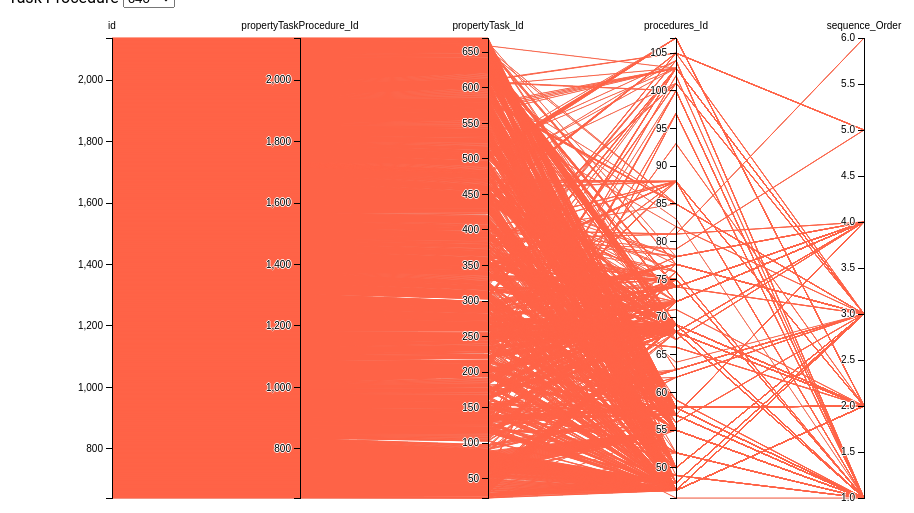
D3 v3 page, settled after 360 driven frames (6 s of simulated time); the page loaded 1 data file(s).


// ── script/script.js
var dataSet =[];

d3.select('h3').style('color', 'darkblue');   
d3.select('h3').style('font-size', '24px'); 


var margin = { top: 30, right: 10, bottom: 10, left: 10 },
    width = 960 - margin.left - margin.right,
    height = 500 - margin.top - margin.bottom;

var x = d3.scale.ordinal().rangePoints([0, width], 1),
    y = {},
    dragging = {};

var line = d3.svg.line(),
    axis = d3.svg.axis().orient("left"),
    background,
    foreground;

var svg = d3.select("body").append("svg")
    .attr("width", width + margin.left + margin.right)
    .attr("height", height + margin.top + margin.bottom)
    .append("g")
    .attr("transform", "translate(" + margin.left + "," + margin.top + ")");


var elem = document.getElementById('select_ID');
elem.addEventListener("change", onSelectChange);
function onSelectChange() {
    var value = this.value;
    var fdata = filteredData(value);
    alert(value);
}

function filteredData(value) {
    return true;
}


d3.csv("/data/procedures.csv", function (error, cars) {

    console.log(cars.length);
    for (var i = 0; i < cars.length; i++) {
        var opt = cars[i].id;
        var el = document.createElement("option");
        el.textContent = opt;
        el.value = opt;
        elem.appendChild(el);

    }
    // Extract the list of dimensions and create a scale for each.
    x.domain(dimensions = d3.keys(cars[0]).filter(function (d) {
        return d != "name" && (y[d] = d3.scale.linear()
            .domain(d3.extent(cars, function (p) { return +p[d]; }))
            .range([height, 0]));
    }));

    // Add grey background lines for context.
    background = svg.append("g")
        .attr("class", "background")
        .selectAll("path")
        .data(cars)
        .enter().append("path")
        .attr("d", path);

    // Add blue foreground lines for focus.
    foreground = svg.append("g")
        .attr("class", "foreground")
        .selectAll("path")
        .data(cars)
        .enter().append("path")
        .attr("d", path);

    // Add a group element for each dimension.
    var g = svg.selectAll(".dimension")
        .data(dimensions)
        .enter().append("g")
        .attr("class", "dimension")
        .attr("transform", function (d) { return "translate(" + x(d) + ")"; })
        .call(d3.behavior.drag()
            .origin(function (d) { return { x: x(d) }; })
            .on("dragstart", function (d) {
                dragging[d] = x(d);
                background.attr("visibility", "hidden");
            })
            .on("drag", function (d) {
                dragging[d] = Math.min(width, Math.max(0, d3.event.x));
                foreground.attr("d", path);
                dimensions.sort(function (a, b) { return position(a) - position(b); });
                x.domain(dimensions);
                g.attr("transform", function (d) { return "translate(" + position(d) + ")"; })
            })
            .on("dragend", function (d) {
                delete dragging[d];
                transition(d3.select(this)).attr("transform", "translate(" + x(d) + ")");
                transition(foreground).attr("d", path);
                background
                    .attr("d", path)
                    .transition()
                    .delay(500)
                    .duration(0)
                    .attr("visibility", null);
            })
        );
          

    // Add an axis and title.
    g.append("g")
        .attr("class", "axis")
        .each(function (d) { d3.select(this).call(axis.scale(y[d])); })
        .append("text")
        .style("text-anchor", "middle")
        .attr("y", -9)
        .text(function (d) { return d; });

    // Add and store a brush for each axis.
    g.append("g")
        .attr("class", "brush")
        .each(function (d) {
            d3.select(this).call(y[d].brush = d3.svg.brush().y(y[d]).on("brushstart", brushstart).on("brush", brush));
        })
        .selectAll("rect")
        .attr("x", -8)
        .attr("width", 16);
});


function handleMouseOver(event){
    console.log('handleMouseOver ');

}
function handleMouseOut(event){
    console.log('handleMouseOut ');
    
}

function position(d) {
    var v = dragging[d];
    return v == null ? x(d) : v;
}

function transition(g) {
    return g.transition().duration(500);
}

// Returns the path for a given data point.
function path(d) {
    return line(dimensions.map(function (p) { return [position(p), y[p](d[p])]; }));
}

function brushstart() {
    d3.event.sourceEvent.stopPropagation();
}

// Handles a brush event, toggling the display of foreground lines.
function brush() {
    var actives = dimensions.filter(function (p) { return !y[p].brush.empty(); }),
        extents = actives.map(function (p) { return y[p].brush.extent(); });
    foreground.style("display", function (d) {
        return actives.every(function (p, i) {
            return extents[i][0] <= d[p] && d[p] <= extents[i][1];
        }) ? null : "none";
    });
}


### data: data/procedures.csv
id, propertyTaskProcedure_Id, propertyTask_Id, procedures_Id, sequence_Order
640, 640, 23, 55, 1
641, 641, 23, 47, 2
642, 642, 23, 48, 3
643, 643, 24, 52, 1
644, 644, 24, 47, 2
645, 645, 24, 48, 3
646, 646, 26, 49, 1
647, 647, 26, 47, 2
648, 648, 26, 48, 3
649, 649, 27, 49, 1
650, 650, 27, 47, 2
651, 651, 27, 48, 3
652, 652, 28, 49, 1
653, 653, 28, 47, 2
654, 654, 28, 48, 3
655, 655, 29, 49, 1
656, 656, 29, 47, 2
657, 657, 29, 48, 3
658, 658, 30, 58, 1
659, 659, 31, 69, 1
660, 660, 31, 68, 2
661, 661, 31, 47, 3
662, 662, 31, 72, 4
663, 663, 32, 69, 1
664, 664, 32, 47, 2
665, 665, 33, 69, 1
666, 666, 33, 47, 2
667, 667, 34, 69, 1
668, 668, 34, 47, 2
669, 669, 35, 69, 1
670, 670, 35, 47, 2
671, 671, 36, 69, 1
672, 672, 36, 47, 2
673, 673, 37, 69, 1
674, 674, 37, 47, 2
675, 675, 38, 69, 1
676, 676, 38, 47, 2
677, 677, 39, 69, 1
678, 678, 39, 47, 2
679, 679, 40, 69, 1
680, 680, 40, 47, 2
681, 681, 41, 69, 1
682, 682, 41, 47, 2
683, 683, 42, 69, 1
684, 684, 42, 47, 2
685, 685, 43, 69, 1
686, 686, 43, 47, 2
687, 687, 44, 69, 1
688, 688, 44, 47, 2
689, 689, 45, 69, 1
690, 690, 45, 47, 2
691, 691, 46, 69, 1
692, 692, 46, 47, 2
693, 693, 47, 69, 1
694, 694, 47, 47, 2
695, 695, 48, 69, 1
696, 696, 48, 47, 2
697, 697, 49, 69, 1
698, 698, 49, 68, 2
699, 699, 49, 47, 3
... 1,438 more rows